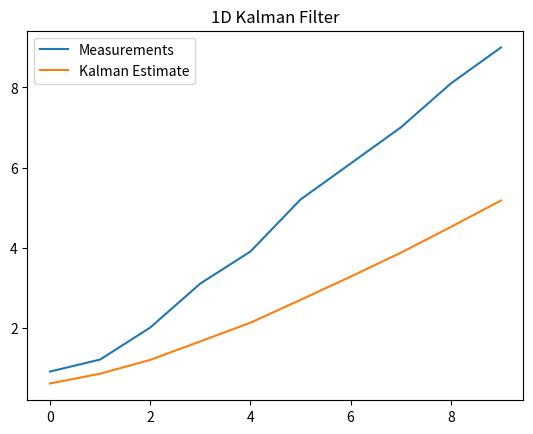

Python code for this plot:
import numpy as np
import matplotlib.pyplot as plt

measurements = np.array([0.9, 1.2, 2.0, 3.1, 3.9, 5.2, 6.1, 7.0, 8.1, 9.0])

x = 0.0
P = 1.0

Q = 0.01
R = 0.5

estimates = []

for z in measurements:
    x_pred = x
    P_pred = P + Q

    K = P_pred / (P_pred + R)
    x = x_pred + K * (z - x_pred)
    P = (1 - K) * P_pred

    estimates.append(x)

plt.plot(measurements, label="Measurements")
plt.plot(estimates, label="Kalman Estimate")
plt.legend()
plt.title("1D Kalman Filter")
plt.show()
